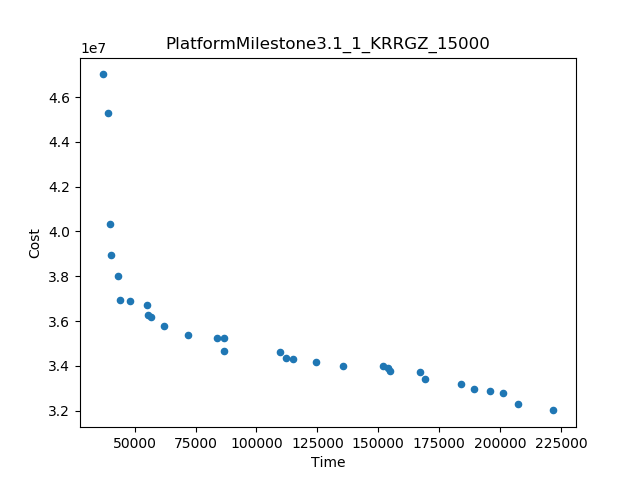

The data file committed next to this chart (first rows):
Time, Cost
36790, 4.701754281501832E7
221962, 3.200739118864469E7
39041, 4.530654667840983E7
39710, 4.0343049368298374E7
40331, 3.8933587965955615E7
86606, 3.467419589434749E7
207394, 3.2308873087301593E7
135338, 3.4005022807692304E7
109551, 3.4596304269841276E7
71972, 3.535938542857143E7
43002, 3.802367132640236E7
184012, 3.320520710177405E7
61992, 3.579785434615385E7
124639, 3.416724662651728E7
169134, 3.3424104560439568E7
151846, 3.398245841740286E7
44160, 3.692065356087051E7
166967, 3.374252516178267E7
201402, 3.2777369923076928E7
189534, 3.2969682444444448E7
83859, 3.524368722649573E7
54991, 3.67164641567191E7
115202, 3.431236777731092E7
154821, 3.378906247863248E7
195970, 3.2856192880952388E7
48147, 3.688551457706673E7
56542, 3.619098812576313E7
86463, 3.522971966666667E7
111934, 3.436099256227107E7
55574, 3.6249125841880344E7
154093, 3.3879192855311364E7
